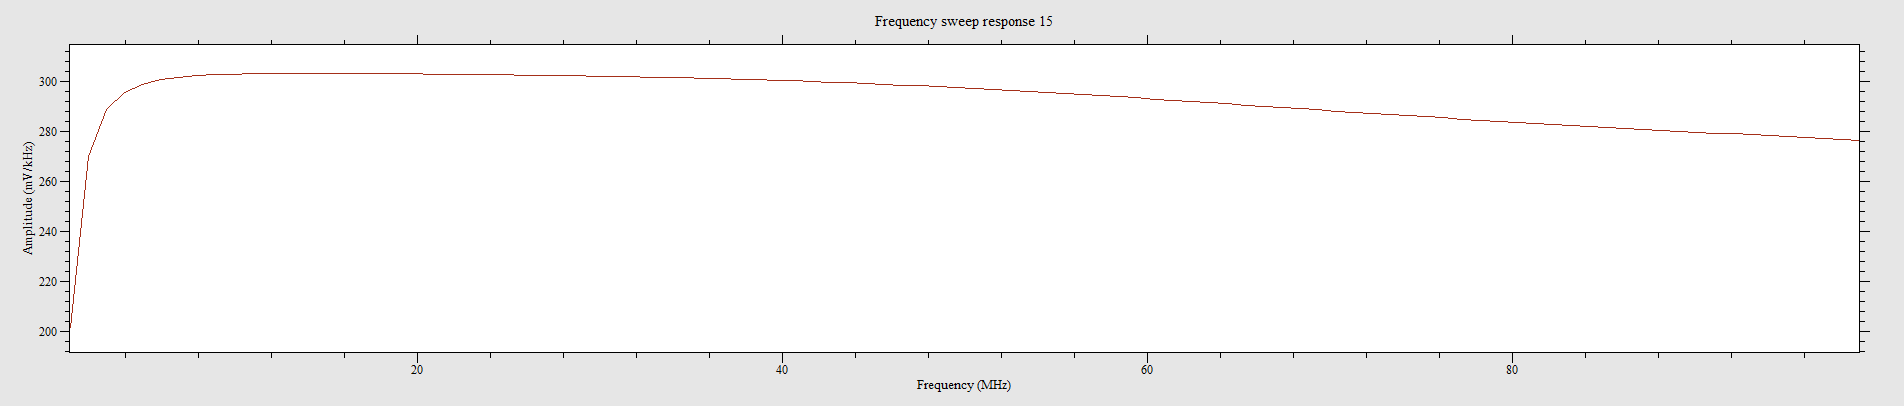

Data behind this chart, as committed beside it:
1, 3228.17
1.99, 4320
2.98, 4619
3.97, 4732
4.96, 4785
5.949, 4812
6.939, 4829
7.929, 4838
8.919, 4844
9.909, 4848
10.9, 4850
11.89, 4852
12.88, 4852
13.87, 4853
14.86, 4853
15.85, 4852
16.84, 4852
17.83, 4851
18.82, 4850
19.81, 4849
20.8, 4848
21.79, 4847
22.78, 4845
23.77, 4844
24.76, 4843
25.75, 4841
26.74, 4840
27.73, 4838
28.72, 4836
29.71, 4835
30.7, 4833
31.69, 4831
32.68, 4828
33.67, 4826
34.66, 4823
35.65, 4821
36.64, 4818
37.63, 4815
38.62, 4812
39.61, 4808
40.6, 4804
41.59, 4801
42.58, 4796
43.57, 4792
44.56, 4788
45.55, 4783
46.54, 4778
47.53, 4773
48.52, 4767
49.51, 4762
50.49, 4756
51.48, 4750
52.47, 4744
53.46, 4738
54.45, 4731
55.44, 4725
56.43, 4718
57.42, 4710
58.41, 4703
59.4, 4696
60.39, 4689
... 39 more rows
